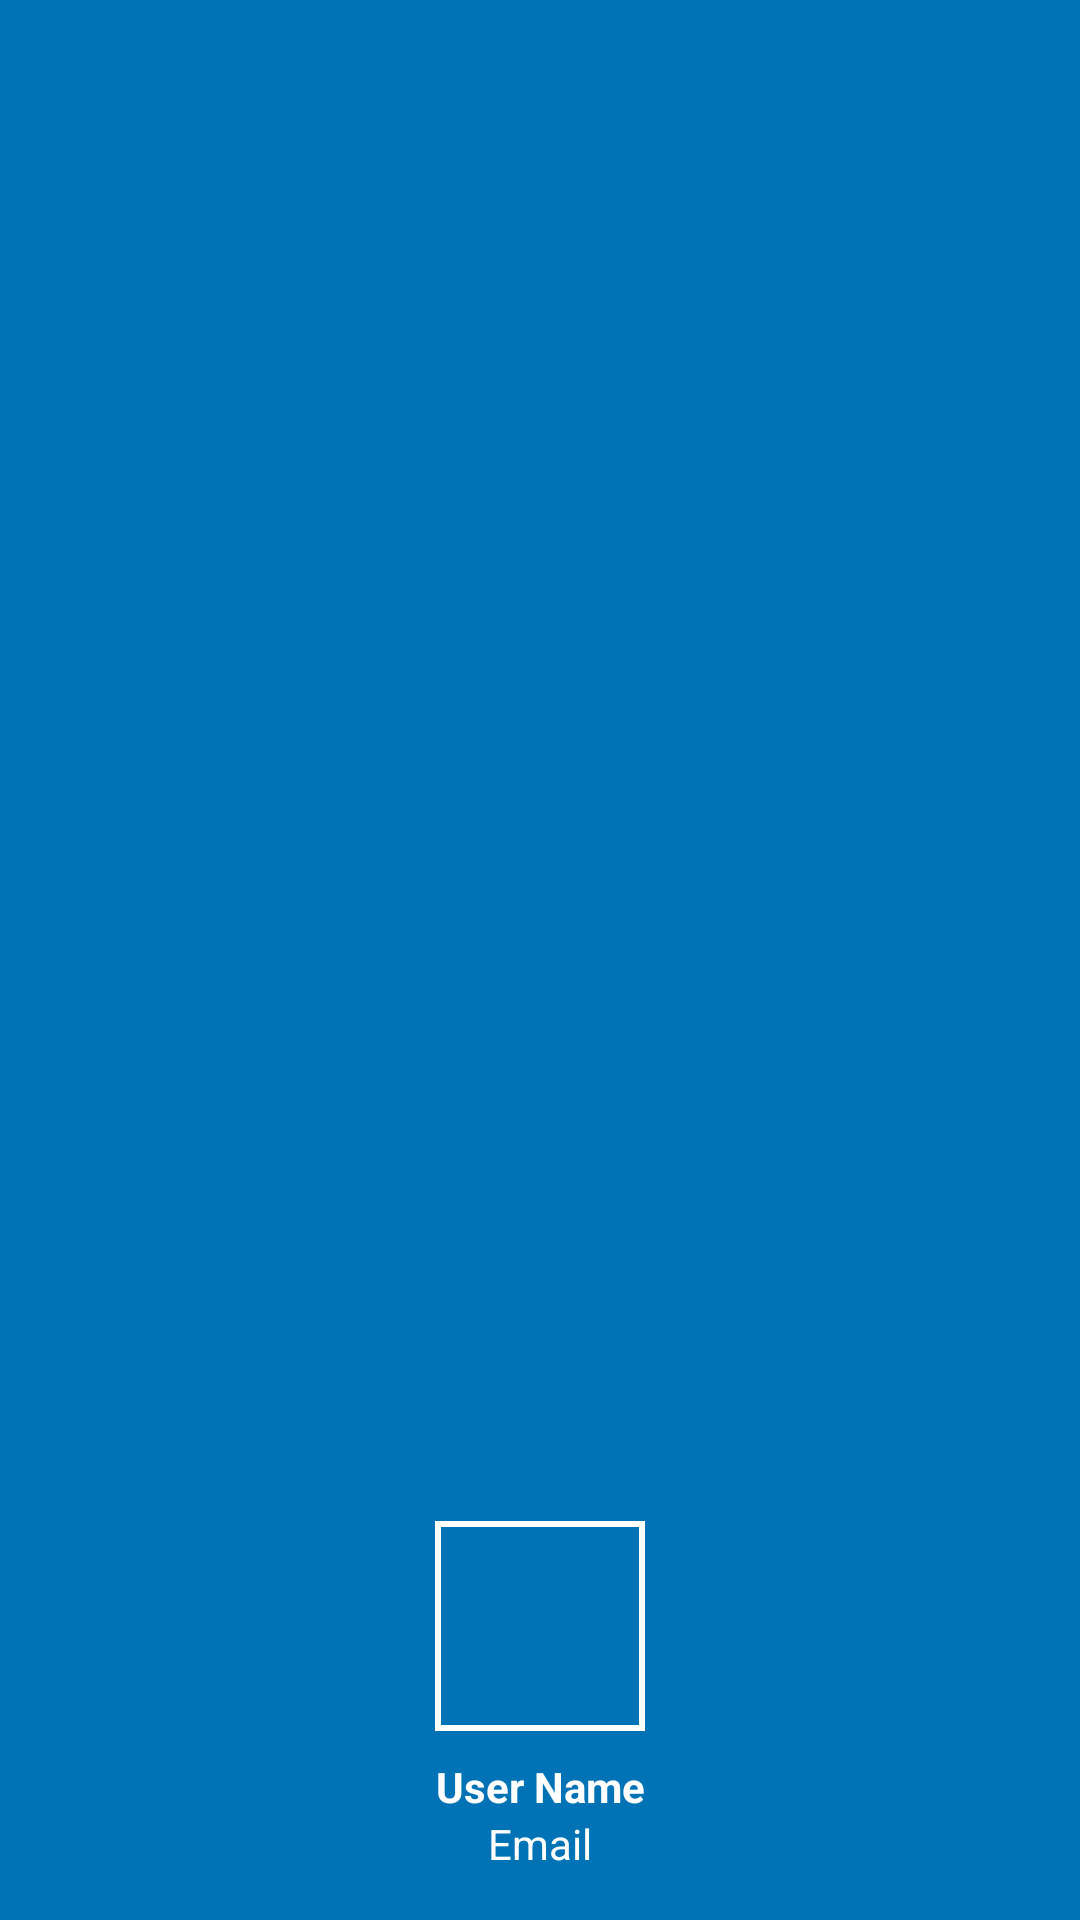

The Android layout XML behind this screen, and the referenced resources:
<!-- AndroidManifest.xml: application theme Theme.Upwork -->
<!-- res/layout/nav_header_home.xml -->
<?xml version="1.0" encoding="utf-8"?>
<LinearLayout xmlns:android="http://schemas.android.com/apk/res/android"
    xmlns:app="http://schemas.android.com/apk/res-auto"
    android:layout_width="match_parent"
    android:layout_height="176dp"
    android:background="@color/brand_blue"
    android:gravity="bottom"
    android:orientation="vertical"
    android:padding="16dp"
    android:theme="@style/Theme.Upwork">

    <com.google.android.material.imageview.ShapeableImageView
        android:id="@+id/profileImageView"
        android:layout_width="72dp"
        android:layout_height="72dp"
        android:layout_gravity="center"
        android:padding="2dp"
        app:shapeAppearanceOverlay="@style/CircleImage"
        app:srcCompat="@drawable/ic_person"
        app:strokeColor="@color/white"
        app:strokeWidth="2dp" />

    <TextView
        android:id="@+id/userName"
        android:layout_width="match_parent"
        android:layout_height="wrap_content"
        android:layout_gravity="center"
        android:gravity="center"
        android:layout_marginTop="8dp"
        android:text="@string/user_name"
        android:textAppearance="@style/TextAppearance.AppCompat.Body1"
        android:textColor="@color/white"
        android:textStyle="bold" />

    <TextView
        android:id="@+id/userEmail"
        android:layout_width="wrap_content"
        android:layout_height="wrap_content"
        android:layout_gravity="center"
        android:gravity="center"
        android:text="@string/email"
        android:textColor="@color/white" />

</LinearLayout>
<!-- resources referenced by this layout -->
<resources>
  <color name="brand_blue">#0073B7</color>
  <color name="white">#FFFFFFFF</color>
  <string name="email">Email</string>
  <string name="user_name">User Name</string>
  <style name="CircleImage">
          <item name="cornerFamily">rounded</item>
          <item name="cornerSize">50%</item>
      </style>
  <style name="Theme.Upwork" parent="Base.Theme.Upwork" />
  <style name="Base.Theme.Upwork" parent="Theme.Material3.DayNight.NoActionBar">
          
          
      </style>
</resources>
